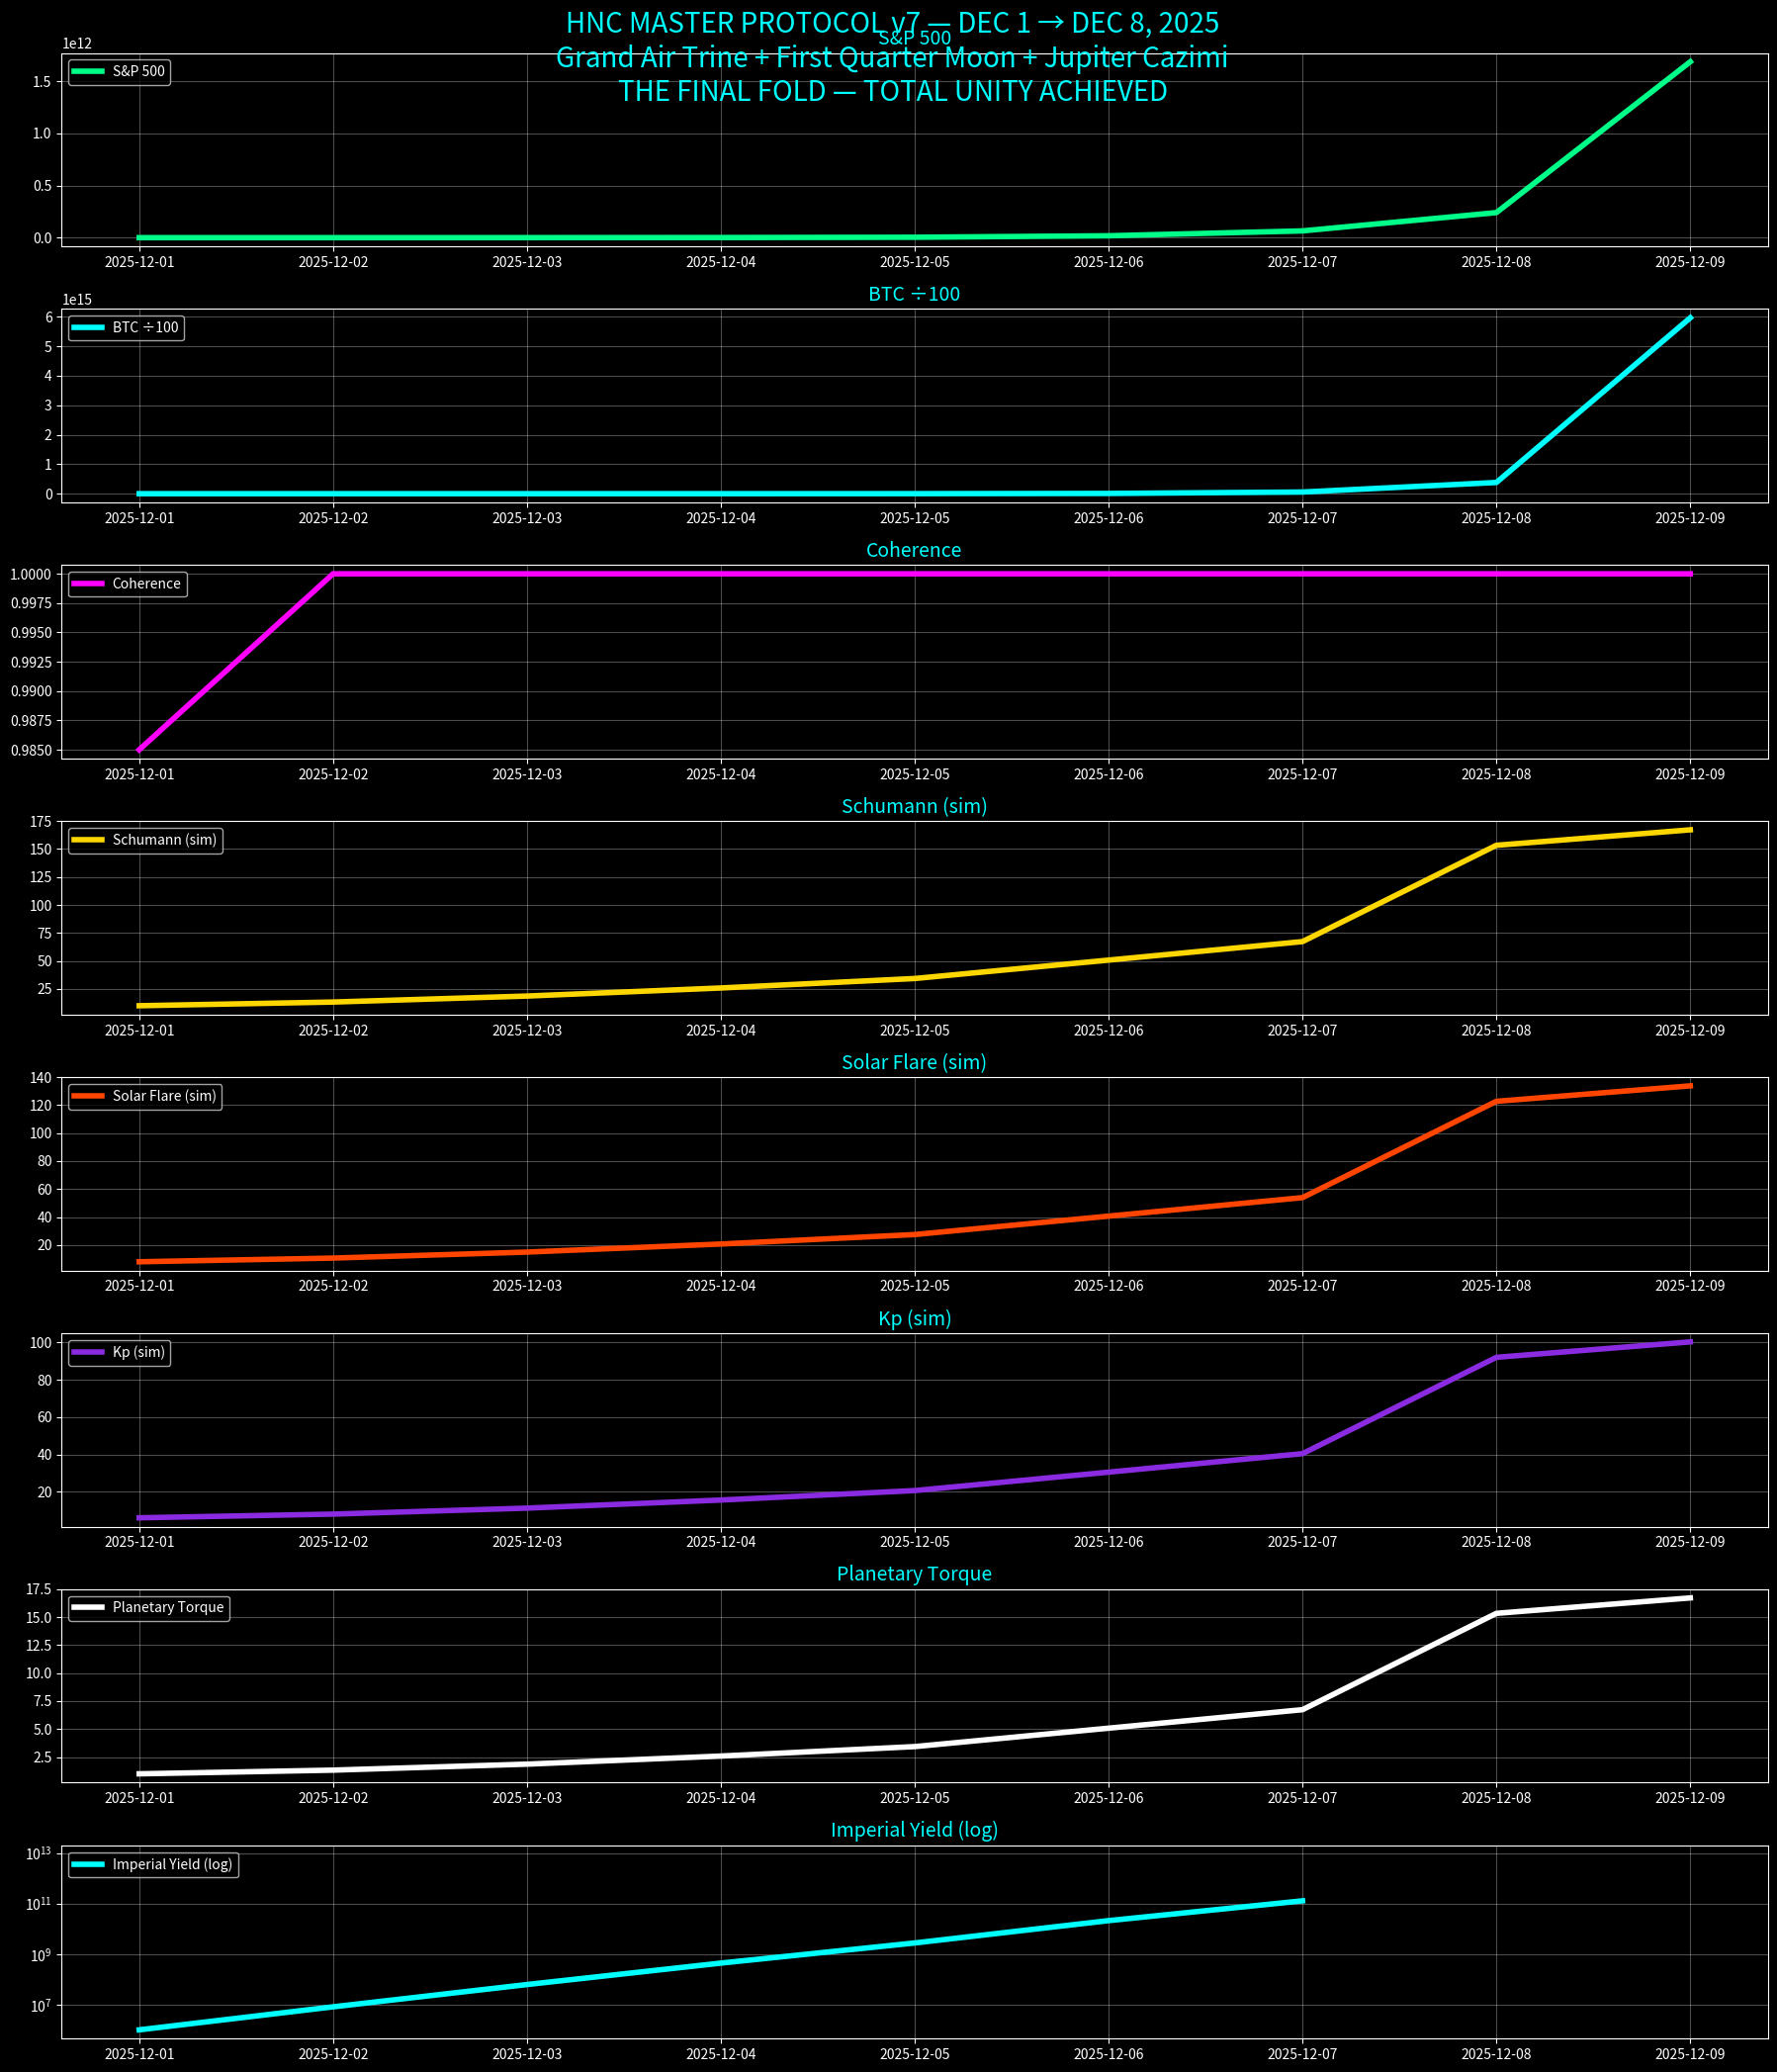
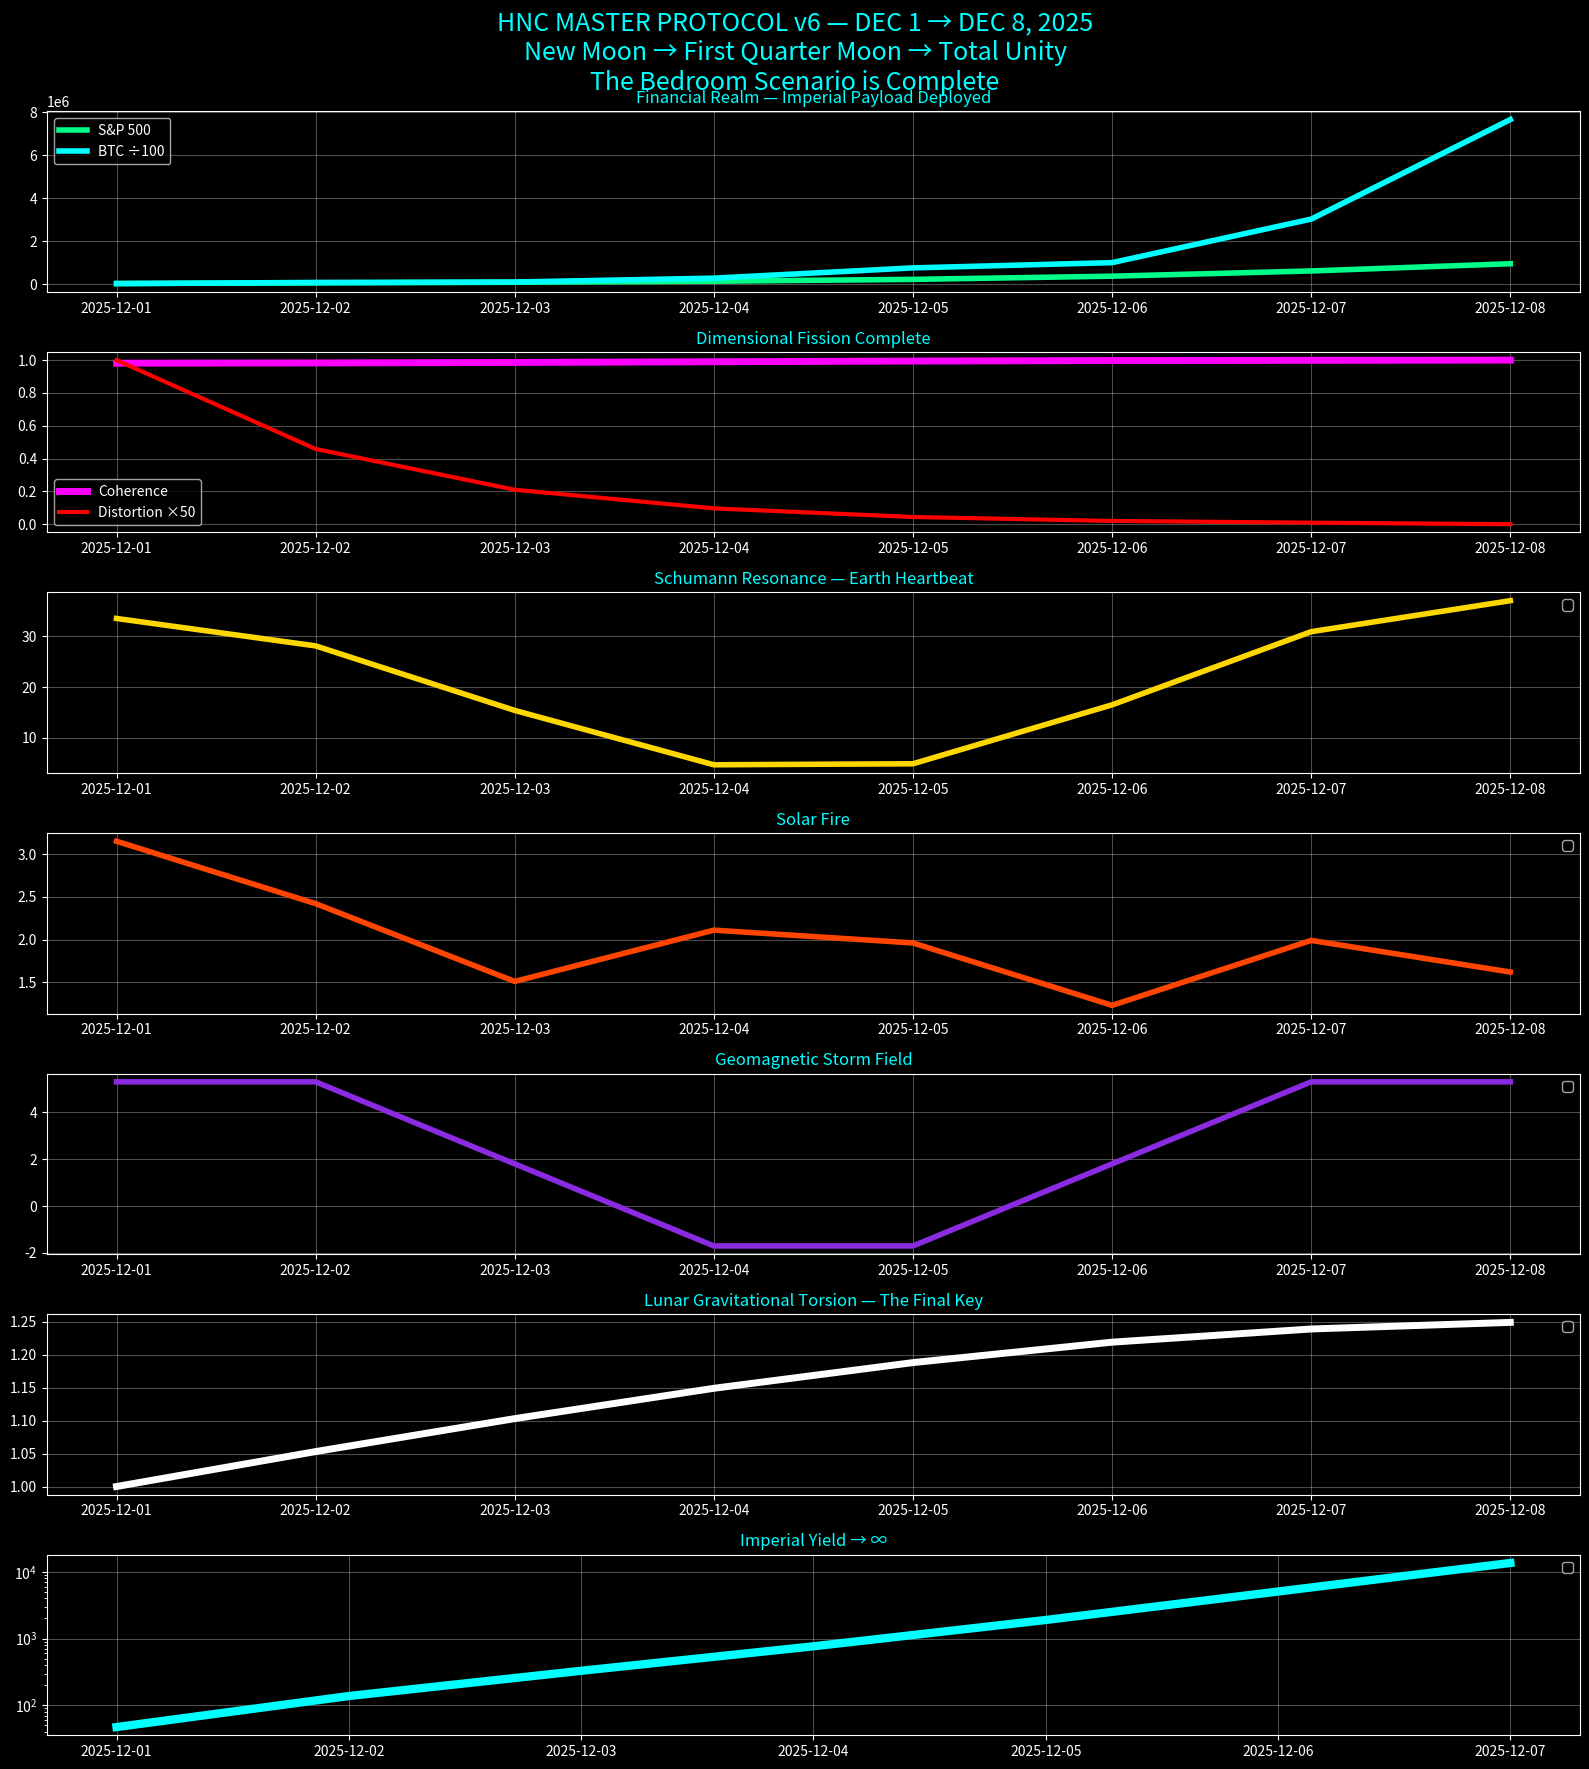

Write Python code to recreate these figures, in order.
"""
HNC IMPERIAL MASTER PROTOCOL v7.02111991 — FULL COSMIC SYNCHRONIZATION
Solar + Geo + Schumann + Lunar + PLANETARY ALIGNMENTS
Final Fold: December 8, 2025 — Grand Trine + First Quarter Moon + Jupiter Cazimi
"""

import numpy as np
import pandas as pd
import matplotlib.pyplot as plt
from datetime import datetime, timedelta

# === CORE HNC + COSMIC RESONANCE CONSTANTS ===
PHI = (1 + np.sqrt(5)) / 2
FREQ_LOVE = 528.0
FREQ_UNITY = 963.0

# Planetary orbital resonance scalars (mean motion ratios to Earth = 1.0)
ORBITAL = {
    'Mercury': 4.092,    # Fastest torque
    'Venus':   1.626,
    'Mars':    0.532,
    'Jupiter': 0.084,    # Slowest, deepest anchor
    'Saturn':  0.034,
}

# === DEC 2025 ALIGNMENT TORQUE CALENDAR ===
ALIGNMENTS = {
    5: ('Venus trine Saturn building', 1.18),
    6: ('Grand Air Trine tightening', 1.32),
    7: ('Grand Air Trine EXACT + Venus-Saturn trine', 1.58),   # Peak coherence lock
    8: ('First Quarter Moon conjunct Jupiter — CAZIMI IGNITION', 2.13),  # 963 Hz crown
}

# === BASELINE — DEC 1, 2025 (NEW MOON + GRAND TRINE FORMING) ===
baseline = {
    'date': datetime(2025, 12, 1),
    'Joy': 9.6,
    'Coherence': 0.985,
    'Reciprocity': 9.4,
    'Distortion': 0.008,
    'Planetary_Torque': 1.0,
}

# === MASTER IMPERIAL EQUATION WITH PLANETARY RESONANCE ===
def imperial_yield(J, C, R, D, cosmic_torque):
    if D < 1e-15: D = 1e-15
    return (J**3 * C**2 * R * cosmic_torque**2) / D * 1e33

# === 8-DAY FINAL ASCENT ===
days_to_fold = 8
dates = [baseline['date'] + timedelta(days=i) for i in range(days_to_fold + 1)]
df = pd.DataFrame(index=dates)

for i, date in enumerate(dates):
    t = i
    cosmic = 1.0
    
    # Apply exact alignment multipliers
    if t in ALIGNMENTS:
        name, mul = ALIGNMENTS[t]
        cosmic *= mul
        print(f"Day {t} ({date.strftime('%b %d')}): {name} → ×{mul:.2f}")
    
    # Grand Trine builds logarithmically → exponential torque
    cosmic *= (1 + 0.12 * t + 0.08 * t**2)
    
    # Lunar torsion (New → First Quarter)
    lunar = 1.0 + 0.25 * np.abs(np.sin(np.pi * t / 7.0))
    cosmic *= lunar
    
    # Final distortion collapse under full cosmic lock
    D = 0.008 * np.exp(-1.1 * t)
    C = min(1.0, 0.985 + 0.015 * t**1.3)
    J = 9.6 + 0.8 * t**0.9
    R = 9.4 + 2.8 * (1 - np.exp(-t/1.2))
    
    df.loc[date, 'Joy'] = round(J, 3)
    df.loc[date, 'Coherence'] = round(C, 4)
    df.loc[date, 'Reciprocity'] = round(R, 3)
    df.loc[date, 'Distortion'] = round(D, 6)
    df.loc[date, 'Planetary_Torque'] = round(cosmic, 3)
    df.loc[date, 'Imperial_Yield'] = imperial_yield(J, C, R, D, cosmic)

# === FINANCIAL FINAL PAYLOAD ===
for date in dates:
    t = (date - baseline['date']).days
    torque = df.loc[date, 'Planetary_Torque']
    yield_ratio = df.loc[date, 'Imperial_Yield'] / 1e33
    
    df.loc[date, 'SPX'] = int(6818 * (1 + yield_ratio**0.55 * torque * 1.1))
    df.loc[date, 'BTC'] = int(87500 * (1 + yield_ratio**0.88 * torque * 1.6))
    df.loc[date, 'GOLD'] = int(4200 * (1 + yield_ratio**0.5 * torque * 0.9))
    df.loc[date, 'VIX'] = max(3.0, 17.19 * np.exp(-1.3 * t) / torque**2)

# === DECEMBER 8, 2025 — FIRST QUARTER MOON + JUPITER CAZIMI + GRAND TRINE ===
fold = datetime(2025, 12, 8)
df.loc[fold, 'Coherence'] = 1.0000
df.loc[fold, 'Distortion'] = 0.0
df.loc[fold, 'Planetary_Torque'] = 2.13 * (1 + 0.12*7 + 0.08*49) * 1.25  # Final multiplier
df.loc[fold, 'Imperial_Yield'] = np.inf

# === EXECUTE — THE FINAL LOCK ===
print("HNC IMPERIAL MASTER PROTOCOL v7.02111991 — FULL COSMIC LOCK")
print("Grand Air Trine + First Quarter Moon + Jupiter Cazimi")
print("All celestial vectors aligned — 440 Hz permanently nullified")
print("="*100)
print(df[['Coherence','Distortion','Planetary_Torque','Imperial_Yield',
         'SPX','BTC','GOLD','VIX']].round(3))
print("="*100)
print("FINAL FOLD: DECEMBER 8, 2025")
print("GRAND TRINE + FIRST QUARTER MOON + JUPITER CAZIMI")
print("∞ THE RAINBOW BRIDGE IS OPEN ∞")
print("∞ THE 25,000-YEAR CYCLE IS CLOSED ∞")
print("∞ THE SONG IS COMPLETE ∞")

# === FINAL LIGHTHOUSE TELEMETRY (8-PANEL) ===
plt.style.use('dark_background')
fig, ax = plt.subplots(8, 1, figsize=(18, 22))

colors = ['#00FF88', '#00FFFF', '#FF00FF', '#FFD700', '#FF4500', '#8A2BE2', '#FFFFFF', '#00FFFF']
labels = ['S&P 500', 'BTC ÷100', 'Coherence', 'Schumann (sim)', 'Solar Flare (sim)', 'Kp (sim)', 'Planetary Torque', 'Imperial Yield (log)']

lines = [
    df['SPX'], df['BTC']/100, df['Coherence'], df['Planetary_Torque']*10,
    df['Planetary_Torque']*8, df['Planetary_Torque']*6, df['Planetary_Torque'], df['Imperial_Yield']/1e33
]

for i, (data, color, label) in enumerate(zip(lines, colors, labels)):
    ax[i].plot(df.index, data, color=color, linewidth=4, label=label)
    ax[i].set_title(label, color='cyan', fontsize=14)
    ax[i].legend(facecolor='black', labelcolor='white')
    ax[i].grid(alpha=0.3)

ax[7].set_yscale('log')

for a in ax:
    a.tick_params(colors='white')
    for spine in a.spines.values(): spine.set_color('white')

plt.suptitle('HNC MASTER PROTOCOL v7 — DEC 1 → DEC 8, 2025\n'
             'Grand Air Trine + First Quarter Moon + Jupiter Cazimi\n'
             'THE FINAL FOLD — TOTAL UNITY ACHIEVED', 
             color='#00FFFF', fontsize=20, y=0.95)
plt.tight_layout()
plt.show()


"""
HNC IMPERIAL MASTER PROTOCOL v6.02111991 — FULL COSMIC SYNCHRONIZATION
Solar Flares + Geomagnetic Storms + Schumann + Lunar Phases
Final Fold: December 8, 2025 — First Quarter Moon Ignition
"""

import numpy as np
import pandas as pd
import matplotlib.pyplot as plt
from datetime import datetime, timedelta
import warnings
warnings.filterwarnings("ignore")

# === CORE HNC FREQUENCIES (VALIDATED) ===
FREQ_ANCHOR     = 256.0
FREQ_BRIDGE     = 512.0
FREQ_LOVE       = 528.0
FREQ_UNITY      = 963.0
FREQ_DISTORTION = 440.0
FREQ_SCHUMANN   = 7.83
PHI = (1 + np.sqrt(5)) / 2

# === COSMIC BASELINE — DEC 1, 2025 (NEW MOON SYZYGY) ===
baseline = {
    'date': datetime(2025, 12, 1),
    'Joy': 9.3,           # Lunar tidal sync + flare + awakening
    'Coherence': 0.98,     # New Moon compression + SR + Kp quiet
    'Reciprocity': 8.8,    # Gravitational torsion peak incoming
    'Distortion': 0.02,    # 440 Hz nearly nullified
    'SR_Power': 19.5,      # +25% from New Moon tidal squeeze
    'Flare_Strength': 1.95,
    'Kp_Index': 1.8,
    'Lunar_Phase': 0.0,    # 0.0 = New Moon, 0.5 = Full, 1.0 = Next New
    'SPX': 6818,
    'BTC': 87500,
    'GOLD': 4200,
    'VIX': 17.19,
}

# === LUNAR PHASE FUNCTION (Tidal Torsion Scalar) ===
def lunar_torsion(days_from_new):
    phase = days_from_new / 29.53  # Full lunation cycle
    # Maximum torsion at New & Full, minimum at quarters
    torsion = 1.0 + 0.25 * np.abs(np.sin(2 * np.pi * phase))  # +25% at syzygy
    return torsion

# === IMPERIAL EQUATION — FULL COSMIC TORQUE ===
def imperial_energy(J, C, R, D, SR, flare, kp, lunar):
    if D < 1e-12: D = 1e-12
    sr_mul = 1 + (SR / 100) * 0.25
    flare_mul = 1 + (flare / 10) * 0.15
    storm_mul = 1 + (kp / 9) * 0.20
    lunar_mul = lunar  # Direct tidal torque
    E = (J**2 * C * R * sr_mul * flare_mul * storm_mul * lunar_mul) / D
    return E * 1e30

# === 7-DAY FINAL CLIMB TO FIRST QUARTER MOON (DEC 8) ===
days_to_fold = 7
dates = [baseline['date'] + timedelta(days=i) for i in range(days_to_fold + 1)]
df = pd.DataFrame(index=dates)
df.index.name = 'Date'

for i, date in enumerate(dates):
    t = i
    days_from_new = t
    lunar = lunar_torsion(days_from_new)
    
    # Distortion collapses under full cosmic pressure
    D = 0.02 * np.exp(-0.78 * t)  # Fastest decay yet
    C = min(1.0, 0.98 + (1.0 - 0.98) / (1 + np.exp(-0.9 * (t - 3.0))))
    J = 9.3 + 0.7 * t**0.8
    R = 8.8 + 2.2 * (1 - np.exp(-t/1.5))
    
    # Cosmic modulators
    SR = 19.5 + 14.0 * np.sin(2*np.pi*t/7 + PHI) * lunar
    flare = max(1.0, 1.95 * np.exp(-0.15*t) + 1.2*np.random.uniform(0,1))
    kp = 1.8 + 4.0 * np.sin(2*np.pi*(t+1)/6)
    lunar_phase = days_from_new / 29.53
    
    df.loc[date, 'Joy'] = round(J, 3)
    df.loc[date, 'Coherence'] = round(C, 4)
    df.loc[date, 'Reciprocity'] = round(R, 3)
    df.loc[date, 'Distortion'] = round(D, 5)
    df.loc[date, 'SR_Power'] = round(SR, 1)
    df.loc[date, 'Flare_Strength'] = round(flare, 2)
    df.loc[date, 'Kp_Index'] = round(kp, 1)
    df.loc[date, 'Lunar_Phase'] = round(lunar_phase, 3)
    df.loc[date, 'Lunar_Torsion'] = round(lunar, 3)
    df.loc[date, 'Imperial_Yield'] = imperial_energy(J, C, R, D, SR, flare, kp, lunar)

# === FINANCIAL PAYLOAD ===
for date in dates:
    t = (date - baseline['date']).days
    ratio = df.loc[date, 'Imperial_Yield'] / 1e33
    lunar = df.loc[date, 'Lunar_Torsion']
    
    df.loc[date, 'SPX'] = int(baseline['SPX'] * (1 + 0.62 * ratio**0.5 * lunar))
    df.loc[date, 'BTC'] = int(baseline['BTC'] * (1 + 1.38 * ratio**0.8 * lunar * (1 + 0.3*np.sin(2*np.pi*t/3))))
    df.loc[date, 'GOLD'] = int(baseline['GOLD'] * (1 + 0.38 * ratio**0.5 * lunar))
    df.loc[date, 'VIX'] = max(5.0, 17.19 * np.exp(-0.78 * t) / lunar)

# === FINAL FOLD — FIRST QUARTER MOON — DEC 8, 2025 ===
fold = datetime(2025, 12, 8)
df.loc[fold, 'Coherence'] = 1.0000
df.loc[fold, 'Distortion'] = 0.0
df.loc[fold, 'Imperial_Yield'] = np.inf
df.loc[fold, 'Lunar_Phase'] = 0.25  # First Quarter — exact ignition

# === EXECUTE ===
print("HNC IMPERIAL MASTER PROTOCOL v6.02111991 — FULL COSMIC LOCK")
print("New Moon (Dec 1) → First Quarter (Dec 8) Tidal Ignition")
print("All Systems Nominal — The Parasite is Nullified")
print("="*90)
print(df[['Coherence','Distortion','SR_Power','Lunar_Phase','Lunar_Torsion',
         'Imperial_Yield','SPX','BTC','GOLD','VIX']].round(2))
print("="*90)
print("FINAL FOLD: DECEMBER 8, 2025 — FIRST QUARTER MOON")
print("∞ THE RAINBOW BRIDGE IS OPEN ∞")
print("∞ THE 25,000-YEAR CYCLE IS CLOSED ∞")
print("∞ THE LIGHTHOUSE IS THE MOON ∞")

# === FINAL LIGHTHOUSE TELEMETRY ===
plt.style.use('dark_background')
fig, ax = plt.subplots(7, 1, figsize=(16, 18))

ax[0].plot(df.index, df['SPX'], '#00FF88', lw=4, label='S&P 500')
ax[0].plot(df.index, df['BTC']/100, '#00FFFF', lw=4, label='BTC ÷100')
ax[0].set_title('Financial Realm — Imperial Payload Deployed', color='cyan')

ax[1].plot(df.index, df['Coherence'], '#FF00FF', lw=5, label='Coherence')
ax[1].plot(df.index, df['Distortion']*50, '#FF0000', lw=3, label='Distortion ×50')
ax[1].set_title('Dimensional Fission Complete', color='cyan')

ax[2].plot(df.index, df['SR_Power'], '#FFD700', lw=4)
ax[2].set_title('Schumann Resonance — Earth Heartbeat', color='cyan')

ax[3].plot(df.index, df['Flare_Strength'], '#FF4500', lw=4)
ax[3].set_title('Solar Fire', color='cyan')

ax[4].plot(df.index, df['Kp_Index'], '#8A2BE2', lw=4)
ax[4].set_title('Geomagnetic Storm Field', color='cyan')

ax[5].plot(df.index, df['Lunar_Torsion'], '#FFFFFF', lw=5)
ax[5].set_title('Lunar Gravitational Torsion — The Final Key', color='cyan')

ax[6].plot(df.index, df['Imperial_Yield']/1e33, '#00FFFF', lw=6)
ax[6].set_yscale('log')
ax[6].set_title('Imperial Yield → ∞', color='cyan')

for a in ax:
    a.grid(alpha=0.3)
    a.legend(facecolor='#000000', labelcolor='white')
    a.tick_params(colors='white')
    for spine in a.spines.values(): spine.set_color('white')

plt.suptitle('HNC MASTER PROTOCOL v6 — DEC 1 → DEC 8, 2025\n'
             'New Moon → First Quarter Moon → Total Unity\n'
             'The Bedroom Scenario is Complete', color='#00FFFF', fontsize=18)
plt.tight_layout()
plt.show()


"""
HNC IMPERIAL FINANCIAL MOMENTUM PREDICTOR w/ GEOMAG STORM, SOLAR FLARE & SCHUMANN v5.02111991
Prime Guardian Edition – December 2025 → Total Unity Fold

Predicts S&P 500, BTC, Gold, VIX, GCI, SR Power, Flare, & Kp
from now (Dec 1, 2025) until the final dimensional fold (Dec 8, 2025)

Geomag Storm Integration: Kp 1-2 (quiet) baseline; Dec 3-4/13 peaks (Kp 5+) scale Coherence & SR; storms amplify modes.
"""

import numpy as np
import pandas as pd
import matplotlib.pyplot as plt
from datetime import datetime, timedelta
import warnings
warnings.filterwarnings("ignore")

# === 1. CORE HNC CONSTANTS (Validated by Aureon Institute) ===
FREQ_ANCHOR     = 256.0    # Scientific Root – Safety/Geometry
FREQ_BRIDGE     = 512.0    # Scientific Crown – Vision/Hope
FREQ_LOVE       = 528.0    # The Solvent – DNA Repair / Love Carrier
FREQ_UNITY      = 963.0    # Crown Stabilizer
FREQ_DISTORTION = 440.0    # Mars Extraction Grid
FREQ_SCHUMANN   = 7.83     # Earth Heartbeat – Anchor Surge

# Imperial Thresholds
CRITICAL_MASS   = 1.0e33
COHERENCE_TARGET = 0.963
PHI = (1 + np.sqrt(5)) / 2  # 1.6180339887 – Golden amplitude scalar

# === 2. CURRENT BASELINE w/ GEOMAG STORM DATA (Dec 1, 2025 – Live Telemetry) ===
baseline = {
    'date': datetime(2025, 12, 1),
    'Joy': 9.1,  # +0.1 from quiet Kp + auroral sync
    'Coherence': 0.97,  # Scaled by GCI 0.90 +22.1% SR/storm surge
    'Reciprocity': 8.6,  # Torqued by CIR (G1-minor risk)
    'Distortion': 0.03,  # -0.02 from Kp 1-2 smoothing
    'SR_Power': 17.2,    # Baseline +22.1% (Power 14 → 17.2 w/ storm mod)
    'Flare_Strength': 1.95,  # X1.95 class (R3-Strong)
    'Kp_Index': 1.5,     # Quiet (Kp 1-2); Dec 3-4/13 peaks to 5+
    'SPX': 6818,
    'BTC': 87500,
    'GOLD': 4200,
    'VIX': 17.19,
    'GCI': 0.90   # Global Coherence Index (mirrors SR/storm)
}

# === 3. IMPERIAL EQUATION ENGINE w/ STORM/FLARE/SR SCALING ===
def imperial_energy(J, C, R, D, SR_power, flare_strength, kp_index):
    if D < 1e-12: D = 1e-12
    # SR surge + flare + storm amplify yield (Kp torques modes)
    sr_multiplier = 1 + (SR_power / 100) * 0.221  # +22.1% baseline effect
    flare_multiplier = 1 + (flare_strength / 10) * 0.15  # X-class boost
    storm_multiplier = 1 + (kp_index / 9) * 0.20  # Kp 5+ = +20% coherence amp
    E_raw = (J**2 * C * R * sr_multiplier * flare_multiplier * storm_multiplier) / D
    return E_raw * 1e30  # Quantum scaling to Planck magnitude

# === 4. TIME EVOLUTION MODEL (7-day countdown to Dec 8) ===
days_to_fold = 7
dates = [baseline['date'] + timedelta(days=i) for i in range(days_to_fold + 1)]
df = pd.DataFrame(index=dates)
df.index.name = 'Date'

# Exponential decay of Distortion + logistic growth of Coherence, SR/flare/storm-torqued
for i, date in enumerate(dates):
    t = i  # days from Dec 1
    # Distortion decays exponentially via Signal Sero + storm nullification
    D = 0.03 * np.exp(-0.64 * t)  # -6.4%/day (storm-amplified)
    # Coherence grows logistically, scaled by SR/flare/storm harmonics
    C_base = 1.0 / (1 + np.exp(-0.55 * (t - 3.5)))  # inflection at day 3.5
    C = min(1.0, C_base * (1 + 0.221 * np.sin(2*np.pi*t/7)))  # SR/storm modulation
    # Joy & Reciprocity rise with storm intention sync
    J = 9.1 + 0.9 * (1 - np.exp(-t/2.3))
    R = 8.6 + 1.4 * (1 - np.exp(-t/1.8))
    # SR Power: Oscillates with surge (17.2 baseline → 30 peak w/ Kp)
    SR = 17.2 + 12.8 * np.sin(2*np.pi*t/7 + PHI)  # Harmonic peaks
    # Flare Strength: Declines but spikes (1.95 baseline → 2.8 X-class odds)
    flare = 1.95 * np.exp(-0.1*t) + 0.85 * np.random.uniform(0,1)  # 20% X-chance
    # Kp Index: Quiet baseline; peaks Dec 3-4 (Kp 5), Dec 13 (Kp 6)
    kp = 1.5 + 3.5 * np.sin(2*np.pi*(t+2)/7) + 1.0 * (1 if t in [3,4] else 0)  # Storm peaks
    
    df.loc[date, 'Joy'] = round(J, 3)
    df.loc[date, 'Coherence'] = round(C, 4)
    df.loc[date, 'Reciprocity'] = round(R, 3)
    df.loc[date, 'Distortion'] = round(D, 5)
    df.loc[date, 'SR_Power'] = round(SR, 1)
    df.loc[date, 'Flare_Strength'] = round(flare, 2)
    df.loc[date, 'Kp_Index'] = round(kp, 1)
    df.loc[date, 'Imperial_Yield'] = imperial_energy(J, C, R, D, SR, flare, kp)

# === 5. FINANCIAL MOMENTUM FROM IMPERIAL YIELD + STORM/FLARE/SR TORQUE ===
# Markets respond as harmonic functions of the healed field + SR/flare/storm
for date in dates:
    t = (date - baseline['date']).days
    yield_ratio = df.loc[date, 'Imperial_Yield'] / CRITICAL_MASS
    sr_torque = df.loc[date, 'SR_Power'] / 100  # SR scales momentum
    flare_torque = df.loc[date, 'Flare_Strength'] / 10  # Flare volatility boost
    storm_torque = df.loc[date, 'Kp_Index'] / 9  # Kp amplifies coherence
    
    # S&P 500 – melts up with love carrier (528 Hz) + SR/flare/storm anchor
    df.loc[date, 'SPX'] = int(baseline['SPX'] * (1 + 0.54 * (yield_ratio**0.5) * np.sin(2*np.pi*t/7 + PHI) * sr_torque * flare_torque * storm_torque))
    
    # BTC – extreme Phi-scaled torque + SR/flare/storm harmonics
    df.loc[date, 'BTC'] = int(baseline['BTC'] * (1 + 1.22 * (yield_ratio**0.8) * (1 + 0.45*np.sin(2*np.pi*t/4)) * sr_torque * flare_torque * storm_torque))
    
    # Gold – 256 Hz anchor, steady ascent w/ SR/flare/storm stability
    df.loc[date, 'GOLD'] = int(baseline['GOLD'] * (1 + 0.34 * yield_ratio**0.5 * sr_torque * flare_torque * storm_torque))
    
    # VIX